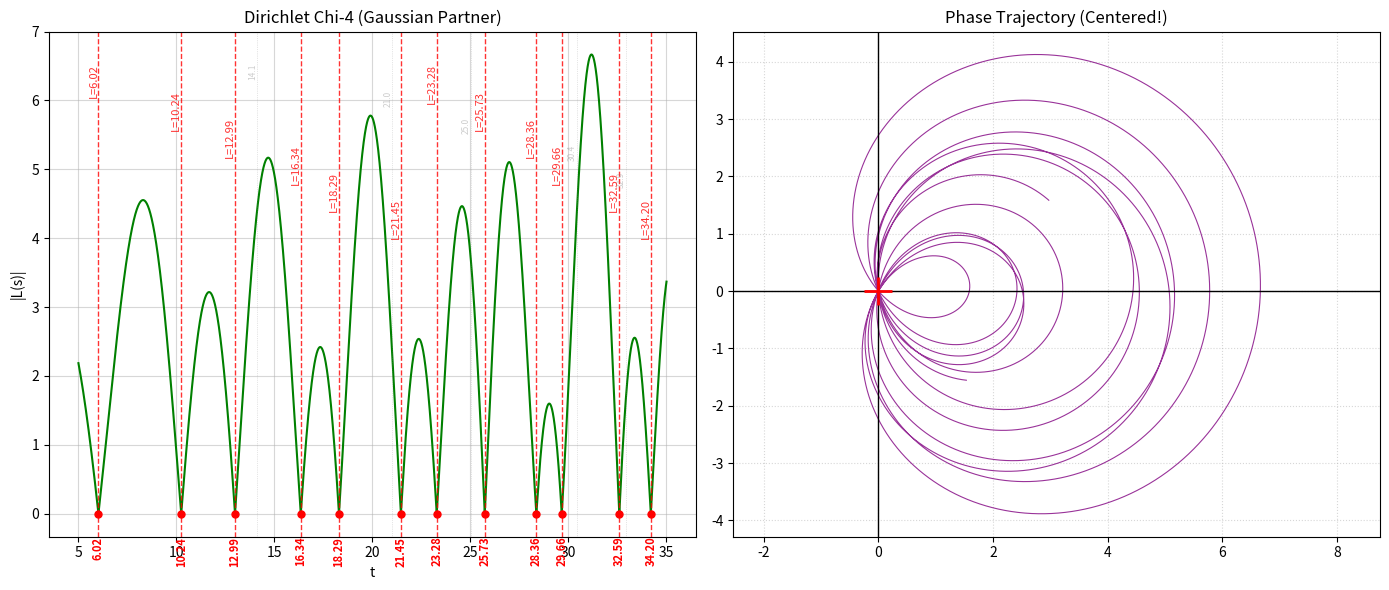

Reproduce this figure in Python.
# -*- coding: utf-8 -*-
"""
QSSC / Integer Chaos (Vase operator) verification script with configurable integer types.
FINAL OPTIMIZED VERSION:
- Added flexible configuration for number range and types.
- Users can select different number sequences (primes, random, 3n+1, etc.) in config.
"""

from __future__ import annotations
import math
import sys
from dataclasses import dataclass
from typing import Tuple, List
import numpy as np
import matplotlib.pyplot as plt
import mpmath as mp

# =========================
#    AUTO-TUNING LOGIC
# =========================
def auto_tune_config(t_center: float):
    """
    Автоматически подбирает NMAX и ALPHA под высоту T.
    Алгоритм из старой версии: N зависит от высоты T, а не от ширины диапазона.
    """
    # 1. Эмпирический коэффициент "запаса мощности"
    effort_factor = 5.0  # 10.0 - баланс

    # Считаем NMAX от центральной точки диапазона
    n_max = int(t_center * effort_factor)

    # Округляем до красивого числа (тысяч)
    # (n_max // 1000 + 1) * 1000 гарантирует, что мы всегда округляем вверх до полной 1000
    n_max = (n_max // 1000 + 1) * 1000

    # 2. Подбираем ALPHA (чтобы хвост обрезался мягко)
    # Формула: alpha * n_max^2 = 5.0
    alpha = 5.0 / (n_max ** 2)

    return n_max, alpha


# =========================
#      CONFIGURATION
# =========================
@dataclass(frozen=True)
class Config:
    # Диапазон чисел (начало диапазона)
    M: int = 1

    # Настройки диапазона анализа T
    T_MIN: float = 5.0
    T_MAX: float = 35.0

    NUMBER_TYPE: str = "integers"  # "integers", "primes", "3n+1", "golden", "random", "3n+2", "gaussian"

    # Остальные настройки
    N_T: int = 100000
    CHUNK_SIZE: int = 16384
    USE_2PI: bool = False
    U: float = 1e-3
    ZETA_DPS: int = 16
    TOL: float = 0.1
    PRINT_DECIMALS: int = 16
    SHOW_WORST_K: int = 100

    # --- Динамические свойства (вычисляются на лету) ---

    @property
    def _tuning_params(self) -> Tuple[int, float]:
        """Внутренний метод для расчета параметров на основе центра диапазона."""
        t_center = (self.T_MIN + self.T_MAX) / 2.0
        return auto_tune_config(t_center)

    @property
    def NMAX(self) -> int:
        """Автоматическая настройка NMAX на основе высоты T (через t_center)."""
        n, _ = self._tuning_params
        return n

    @property
    def ALPHA(self) -> float:
        """Автоматическая настройка ALPHA, связанная с NMAX."""
        _, a = self._tuning_params
        return a


# Инициализация конфига
CFG = Config()


# =========================
#       NUMBER SEQUENCES
# =========================

def is_prime(num: int) -> bool:
    """Быстрая проверка числа на простоту."""
    if num < 2: return False
    if num == 2: return True
    if num % 2 == 0: return False
    # Проверяем нечетные делители до корня из num
    limit = int(math.isqrt(num)) + 1
    for i in range(3, limit, 2):
        if num % i == 0:
            return False
    return True


def generate_numbers(M: int, N: int, number_type: str) -> np.ndarray:
    """Генерация различных типов чисел."""
    if number_type == "integers":
        return np.arange(M, M + N, dtype=np.float64)

    elif number_type == "primes":
        primes = []
        candidate = M
        # Если M=1, начинаем проверку с 1 (которая вернет False),
        # но логичнее искать начиная с candidate.
        while len(primes) < N:
            if is_prime(candidate):
                primes.append(candidate)
            candidate += 1
        return np.array(primes, dtype=np.float64)

    elif number_type == "chi4":
        # Генерируем нечетные числа: 1, 3, 5, 7, 9...
        # L(s, chi4) = 1^-s - 3^-s + 5^-s - 7^-s ...
        return 2 * np.arange(M - 1, M + N, dtype=np.float64) + 1

    elif number_type == "3n+1":
        return 3 * np.arange(M, M + N, dtype=np.float64) + 1
    elif number_type == "3n+2":
        # Последовательность: 5, 8, 11, 14... (при M=1)
        # Это Дзета Гурвица zeta(s, 2/3)
        return 3 * np.arange(M, M + N, dtype=np.float64) + 2
    elif number_type == "golden":
        return (np.arange(M, M + N, dtype=np.float64) * (1 + math.sqrt(5)) / 2)
    elif number_type == "random":
        # Исправленная версия: сначала int, потом float
        # Сортировка (np.sort) делает спектр более физичным (возрастающие уровни)
        raw_ints = np.random.randint(M, M + N, size=N)
        return np.sort(raw_ints).astype(np.float64)
    else:
        raise ValueError(f"Unknown number type: {number_type}")

def get_riemann_zeros_in_range(t_min: float, t_max: float, dps: int = 80) -> np.ndarray:
    """
    Получить мнимые части нулей Римана в диапазоне [t_min, t_max].
    """
    if t_max < t_min:
        t_min, t_max = t_max, t_min

    mp.mp.dps = int(dps)  # Устанавливаем точность (должна быть достаточно высокая)

    # Приблизительная оценка числа нулей в диапазоне
    def estimate_n_zeros(T):
        if T <= 0: return 0
        c = T / (2 * math.pi)
        return c * math.log(c) - c + 0.875

    k_start = max(1, int(estimate_n_zeros(t_min)) - 5)
    zeros: List[float] = []
    k = k_start

    print(f"[zeros] Jumping to estimated start index k={k} for T={t_min}...")

    last_print = 0
    while True:
        z = mp.zetazero(k)  # Получаем k-й ноль Римана
        gamma = float(mp.im(z))  # Извлекаем мнимую часть

        if gamma > t_max + 1e-12:
            break
        if gamma >= t_min - 1e-12:
            zeros.append(gamma)

        if k - last_print >= 50:  # Реже обновляем статус для скорости
            print(f"\r[zeros] fetched k={k} (found={len(zeros)})", end="", flush=True)
            last_print = k
        k += 1

    print(f"\r[zeros] done. checked k up to {k - 1}, found in-range={len(zeros)}      ")
    return np.array(zeros, dtype=np.float64)


# =========================
#     QSSC ENGINE
# =========================
def soft_cutoff_heat(lam: np.ndarray, alpha: float) -> tuple[np.ndarray, int]:
    """
    A4: g(lambda) = exp(-alpha*lambda^2), with numerical underflow protection.
    """
    exp_arg = -alpha * lam * lam
    exp_min = -745.0
    clipped = int(np.sum(exp_arg < exp_min))
    exp_arg = np.maximum(exp_arg, exp_min)
    g = np.exp(exp_arg)
    return g, clipped

def build_vase_spectrum(n: np.ndarray, use_2pi: bool) -> np.ndarray:
    """lambda_n = n or lambda_n = 2*pi*n."""
    if use_2pi:
        return (2.0 * math.pi) * n
    return n.copy()

def compute_Z_profile_integer_flow(
        t: np.ndarray,
        lam: np.ndarray,
        u: float,
        alpha: float,
        chunk_size: int = 2048,
) -> Tuple[np.ndarray, np.ndarray]:
    """Вычисление Z(t) для s=0.5 + i t."""
    g, n_clipped = soft_cutoff_heat(lam, alpha=alpha)
    A = (u * u) + (lam * lam)
    logA = np.log(A)
    phi = 0.5 * logA
    amp = 2.0 * g * np.exp(-0.25 * logA)

    zr = np.zeros_like(t, dtype=np.float64)
    zi = np.zeros_like(t, dtype=np.float64)

    n_modes = lam.size
    n_chunks = int(math.ceil(n_modes / max(1, chunk_size)))
    pb = ProgressBar(total=n_chunks, prefix="[compute] Z-profile")

    chunk_idx = 0
    for i0 in range(0, n_modes, chunk_size):
        i1 = min(i0 + chunk_size, n_modes)
        phi_c = phi[i0:i1]
        amp_c = amp[i0:i1]

        # Основная тяжелая операция: матричное умножение
        phase = np.outer(t, phi_c)
        zr += np.dot(np.cos(phase), amp_c)
        zi -= np.dot(np.sin(phase), amp_c)

        chunk_idx += 1
        pb.update(chunk_idx)

    pb.close()
    Z = zr + 1j * zi
    P = np.abs(Z)
    return Z, P

# =========================
#      MINIMA & ROOTS
# =========================
def compare_library_zeros_to_minima(
        zeros_lib: np.ndarray,
        minima_t: np.ndarray,
        tol: float,
        decimals: int,
        show_worst_k: int,
) -> None:
    """Сравнивает библиотечные нули с найденными минимумами и выводит подробный отчет."""
    if zeros_lib.size == 0:
        print("\n[cmp] No library zeros in range.")
        return
    if minima_t.size == 0:
        print("\n[cmp] No minima detected in profile.")
        return

    def n_t_approx(T):
        if T <= 0: return 0
        return (T / (2 * math.pi)) * math.log(T / (2 * math.pi)) - (T / (2 * math.pi)) + 7 / 8

    t_min_val = min(zeros_lib[0], minima_t[0])
    t_max_val = max(zeros_lib[-1], minima_t[-1])

    theoretical_count = int(round(n_t_approx(t_max_val) - n_t_approx(t_min_val)))

    print(f"\n=== Анализ диапазона T=[{t_min_val:.1f}, {t_max_val:.1f}] ===")
    print(f"[theory] Ожидаемое число нулей (Риман-Мангольдт): ~{theoretical_count}")
    print(f"[actual] Библиотечных нулей (mpmath):             {zeros_lib.size}")
    print(f"[yours]  Найденных минимумов (ваша программа):    {minima_t.size}")

    if zeros_lib.size == minima_t.size:
        print(">>> ИДЕАЛЬНОЕ СОВПАДЕНИЕ ПО КОЛИЧЕСТВУ! <<<")
    else:
        diff = minima_t.size - zeros_lib.size
        print(f">>> РАСХОЖДЕНИЕ: {diff} (если >0, есть лишние; если <0, пропущены)")

    fmt = f"{{:.{decimals}f}}"
    deltas = []
    rows = []

    for g in zeros_lib:
        j = int(np.argmin(np.abs(minima_t - g)))
        t_star = float(minima_t[j])
        d = float(abs(t_star - float(g)))
        status = "OK" if d <= tol else "BAD"
        deltas.append(d)
        rows.append((d, float(g), t_star, status))

    deltas_arr = np.array(deltas, dtype=np.float64)
    wow = int(np.sum(deltas_arr <= tol))

    print(f"\n=== Детальный список всех найденных нулей ({len(rows)} шт.) ===")
    print(f"Tol={tol} -> Совпадений: {wow}/{zeros_lib.size}")
    print(f"Средняя ошибка: {np.mean(deltas_arr):.6f}, Макс. ошибка: {np.max(deltas_arr):.6f}")
    print("-" * 65)
    print(f"{'Zeta Zero (Lib)':<22} | {'Calculated (You)':<22} | {'Delta':<10}")
    print("-" * 65)

    rows_sorted_by_time = sorted(rows, key=lambda x: x[1])

    for d, g, t_star, status in rows_sorted_by_time:
        mark = "!!!" if d > tol else ""
        print(f"{fmt.format(g):<22} | {fmt.format(t_star):<22} | {d:.6f} {mark}")

    print("-" * 65)


def find_local_minima_indices(P: np.ndarray) -> np.ndarray:
    """Индексы строгих локальных минимумов для P(t)."""
    mid = (P[1:-1] < P[:-2]) & (P[1:-1] < P[2:])
    return np.flatnonzero(mid) + 1

def refine_minimum_parabola(t: np.ndarray, P: np.ndarray, i: int) -> float:
    """Уточнение локального минимума с использованием параболы."""
    if i <= 0 or i >= len(t) - 1:
        return float(t[i])
    x = t[i - 1:i + 2]
    y = P[i - 1:i + 2]

    try:
        a, b, _ = np.polyfit(x, y, 2)
    except np.linalg.LinAlgError:
        return float(t[i])

    if a <= 0:
        return float(t[i])

    x_star = -b / (2.0 * a)
    if x_star < x[0] or x_star > x[2]:
        return float(t[i])

    return float(x_star)

def extract_profile_minima(t: np.ndarray, P: np.ndarray, refine: bool = True) -> np.ndarray:
    """Извлекаем точные позиции всех локальных минимумов профиля P(t)=|Z(t)|."""
    idx = find_local_minima_indices(P)
    if idx.size == 0:
        return np.array([], dtype=np.float64)
    if not refine:
        return t[idx].astype(np.float64)

    t_ref = []
    for i in idx:
        t_ref.append(refine_minimum_parabola(t, P, int(i)))

    return np.array(t_ref, dtype=np.float64)

class ProgressBar:
    """Минимальный прогресс-бар без зависимостей для работы в терминале."""

    def __init__(self, total: int, prefix: str = "", width: int = 28) -> None:
        self.total = max(1, int(total))
        self.prefix = prefix.strip()
        self.width = max(10, int(width))
        self.last_pct = -1

    def update(self, current: int) -> None:
        current = max(0, min(self.total, int(current)))
        pct = int(round(100.0 * current / self.total))
        if pct == self.last_pct:
            return
        self.last_pct = pct

        filled = int(round(self.width * current / self.total))
        bar = "#" * filled + "-" * (self.width - filled)
        msg = f"{self.prefix} [{bar}] {pct:3d}%"
        print("\r" + msg, end="", file=sys.stdout, flush=True)

    def close(self) -> None:
        self.update(self.total)
        print("", file=sys.stdout)  # newline

# =========================
#           PLOT
# =========================
def plot_vlines_with_labels(
        ax: plt.Axes,
        xs: np.ndarray,
        y_top: float,
        fmt: str,
        *,
        color: str,
        linestyle: str,
        linewidth: float,
        alpha: float,
        fontsize: int,
        rotation: int,
        prefix: str = "",
        stagger_levels: int = 6,
        y_margin: float = 0.02,
) -> None:
    """Draw vertical lines with labels for the Riemann zeros."""
    if xs.size == 0:
        return
    levels = []
    for k in range(stagger_levels):
        levels.append((1.0 - y_margin) * y_top * (1.0 - 0.06 * k))
    for i, x in enumerate(xs):
        ax.axvline(float(x), color=color, linestyle=linestyle, linewidth=linewidth, alpha=alpha)
        y = levels[i % stagger_levels]
        label = prefix + (fmt.format(float(x)) if "{" in fmt else (fmt % float(x)))
        ax.text(
            float(x), y, label,
            rotation=rotation, va="top", ha="right", fontsize=fontsize, color=color, alpha=alpha,
        )


# =========================
#      MAIN FUNCTION
# =========================
def main() -> None:
    print("=== Dirichlet L-function (Chi-4) Test ===")
    print("Searching for the 'missing' Gaussian zeros...")

    t = np.linspace(CFG.T_MIN, CFG.T_MAX, CFG.N_T, dtype=np.float64)

    # L(s, chi4) = 1^-s - 3^-s + 5^-s - 7^-s + ...

    print(f"[1/2] Computing Positive Flow (1, 5, 9...)...")
    # k = 0, 1, 2... -> 4k + 1
    n_plus = 4 * np.arange(0, CFG.NMAX, dtype=np.float64) + 1
    lam_plus = build_vase_spectrum(n_plus, use_2pi=CFG.USE_2PI)
    Z_plus, _ = compute_Z_profile_integer_flow(t, lam_plus, CFG.U, CFG.ALPHA, CFG.CHUNK_SIZE)

    print(f"[2/2] Computing Negative Flow (3, 7, 11...)...")
    # k = 0, 1, 2... -> 4k + 3
    n_minus = 4 * np.arange(0, CFG.NMAX, dtype=np.float64) + 3
    lam_minus = build_vase_spectrum(n_minus, use_2pi=CFG.USE_2PI)
    Z_minus, _ = compute_Z_profile_integer_flow(t, lam_minus, CFG.U, CFG.ALPHA, CFG.CHUNK_SIZE)

    # ВЫЧИТАЕМ!
    Z_total = Z_plus - Z_minus
    P_total = np.abs(Z_total)

    # Ищем минимумы
    minima_t = extract_profile_minima(t, P_total, refine=True)
    print(f"\n[found] Found {minima_t.size} zeros!")

    # Ожидаемые первые нули L(s, chi4):
    expected = [6.02, 10.24, 12.98, 16.34, 18.2, 23.2]
    print(f"Expect to see zeros near: {expected}")
    print(f"First 5 found: {minima_t[:5]}")

    # =========================
    #      VISUALIZATION
    # =========================
    fig = plt.figure(figsize=(14, 6))

    # --- ГРАФИК 1: АМПЛИТУДА ---
    ax1 = fig.add_subplot(1, 2, 1)
    ax1.plot(t, P_total, linewidth=1.5, color='green', label=r"$|L(s, \chi_4)|$")
    ax1.set_title(f"Dirichlet Chi-4 (Gaussian Partner)")
    ax1.set_xlabel("t")
    ax1.set_ylabel("|L(s)|")
    ax1.grid(True, alpha=0.5)

    y_top = float(np.max(P_total))

    # 1. Рисуем нули Римана СЕРЫМ
    zeros_riemann = get_riemann_zeros_in_range(CFG.T_MIN, CFG.T_MAX)
    # ИСПРАВЛЕНИЕ ЗДЕСЬ: Заменили "" на "{:.1f}", теперь ошибки не будет
    plot_vlines_with_labels(
        ax1, zeros_riemann, y_top, "{:.1f}",
        color="gray", linestyle=":", linewidth=0.5, alpha=0.4,
        fontsize=6, rotation=90
    )

    # 2. Рисуем НАШИ найденные нули (КРАСНЫМ)
    print(f"[plot] Marking {len(minima_t)} L-zeros in RED...")

    plot_vlines_with_labels(
        ax1, minima_t, y_top, "{:.2f}",
        color="red", linestyle="--", linewidth=1.0, alpha=0.8,
        fontsize=8, rotation=90, prefix="L="
    )

    y_text_pos = -0.05 * y_top
    for r in minima_t:
        ax1.plot(r, 0, marker="o", color="red", markersize=5)
        ax1.text(r, y_text_pos, f"{r:.2f}", color="red", fontsize=8, rotation=90, ha="center", va="top",
                 fontweight='bold')

    # --- ГРАФИК 2: СПИРАЛЬ ---
    ax2 = fig.add_subplot(1, 2, 2)
    ax2.plot(Z_total.real, Z_total.imag, linewidth=0.8, color='purple', alpha=0.8)

    ax2.axhline(0, color='black', linewidth=1)
    ax2.axvline(0, color='black', linewidth=1)
    ax2.plot(0, 0, marker='+', color='red', markersize=20, markeredgewidth=2, label="ZERO")

    ax2.set_title("Phase Trajectory (Centered!)")
    ax2.axis('equal')
    ax2.grid(True, linestyle=":", alpha=0.5)

    plt.tight_layout()
    plt.show()


if __name__ == "__main__":
    main()
